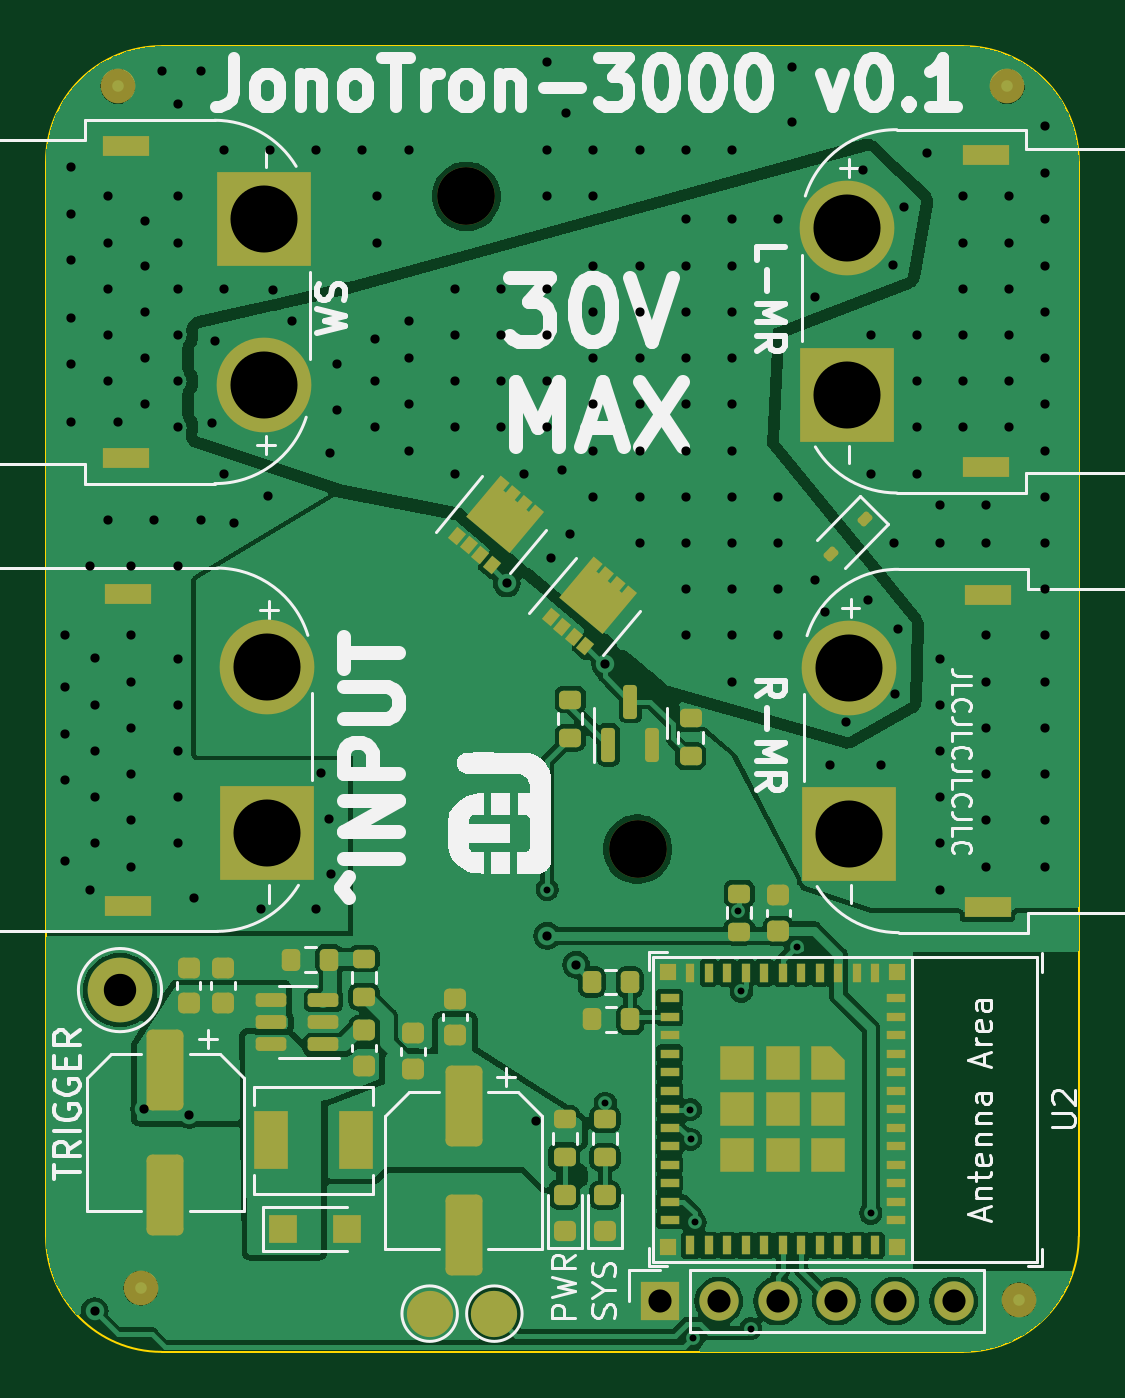
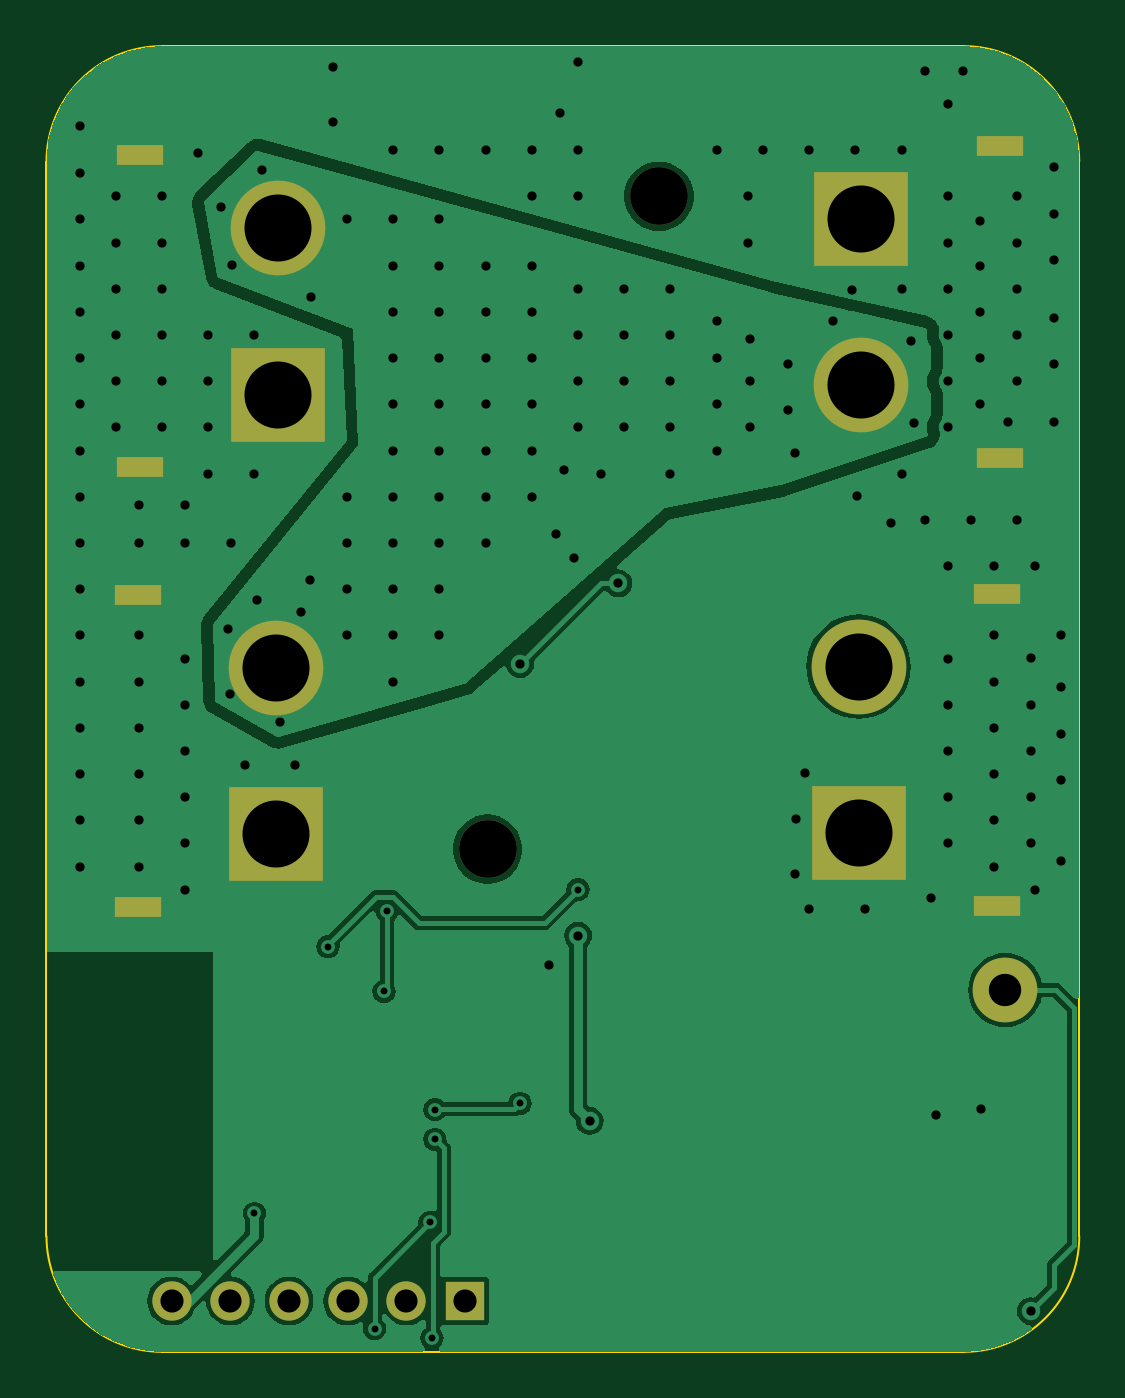
Circuit board: 11 layer files. Board 44.7 x 56.5 mm.
- bottom_copper: JonoBro-CuBottom.gbr (58213 bytes)
- top_copper: JonoBro-CuTop.gbr (140524 bytes)
- outline: JonoBro-EdgeCuts.gbr (993 bytes)
- bottom_mask: JonoBro-MaskBottom.gbr (1495 bytes)
- top_mask: JonoBro-MaskTop.gbr (8327 bytes)
- drill: JonoBro-NPTH.drl (374 bytes)
- drill: JonoBro-PTH.drl (4968 bytes)
- paste: JonoBro-PasteBottom.gbr (450 bytes)
- paste: JonoBro-PasteTop.gbr (7048 bytes)
- bottom_silk: JonoBro-SilkBottom.gbr (1505 bytes)
- top_silk: JonoBro-SilkTop.gbr (57243 bytes)

=== bottom_copper: JonoBro-CuBottom.gbr (58213 bytes, source omitted) ===
=== top_copper: JonoBro-CuTop.gbr (140524 bytes, source omitted) ===
=== outline: JonoBro-EdgeCuts.gbr ===
%TF.GenerationSoftware,KiCad,Pcbnew,7.0.7*%
%TF.CreationDate,2023-09-08T10:51:00+10:00*%
%TF.ProjectId,JonoBro,4a6f6e6f-4272-46f2-9e6b-696361645f70,rev?*%
%TF.SameCoordinates,Original*%
%TF.FileFunction,Profile,NP*%
%FSLAX46Y46*%
G04 Gerber Fmt 4.6, Leading zero omitted, Abs format (unit mm)*
G04 Created by KiCad (PCBNEW 7.0.7) date 2023-09-08 10:51:00*
%MOMM*%
%LPD*%
G01*
G04 APERTURE LIST*
%TA.AperFunction,Profile*%
%ADD10C,0.100000*%
%TD*%
G04 APERTURE END LIST*
D10*
X158088353Y-120253653D02*
G75*
G03*
X163088353Y-115253731I47J4999953D01*
G01*
X123400000Y-63753700D02*
G75*
G03*
X118400000Y-68753731I0J-5000000D01*
G01*
X123400000Y-63753731D02*
X158088353Y-63753731D01*
X118400000Y-68753731D02*
X118400000Y-115253731D01*
X163088353Y-68753731D02*
X163088353Y-115253731D01*
X118399969Y-115253731D02*
G75*
G03*
X123400000Y-120253731I5000031J31D01*
G01*
X163088369Y-68753731D02*
G75*
G03*
X158088353Y-63753731I-4999969J31D01*
G01*
X123400000Y-120253731D02*
X158088353Y-120253731D01*
M02*

=== bottom_mask: JonoBro-MaskBottom.gbr ===
%TF.GenerationSoftware,KiCad,Pcbnew,7.0.7*%
%TF.CreationDate,2023-09-08T10:51:00+10:00*%
%TF.ProjectId,JonoBro,4a6f6e6f-4272-46f2-9e6b-696361645f70,rev?*%
%TF.SameCoordinates,Original*%
%TF.FileFunction,Soldermask,Bot*%
%TF.FilePolarity,Negative*%
%FSLAX46Y46*%
G04 Gerber Fmt 4.6, Leading zero omitted, Abs format (unit mm)*
G04 Created by KiCad (PCBNEW 7.0.7) date 2023-09-08 10:51:00*
%MOMM*%
%LPD*%
G01*
G04 APERTURE LIST*
%ADD10C,2.500000*%
%ADD11R,1.700000X1.700000*%
%ADD12O,1.700000X1.700000*%
%ADD13C,2.800000*%
%ADD14R,2.000000X0.900000*%
%ADD15R,4.100000X4.100000*%
%ADD16C,4.100000*%
G04 APERTURE END LIST*
D10*
%TO.C,H1*%
X144000000Y-98500000D03*
%TD*%
%TO.C,H2*%
X136588353Y-70253731D03*
%TD*%
D11*
%TO.C,J5*%
X144974320Y-118053731D03*
D12*
X147514320Y-118053731D03*
X150054320Y-118053731D03*
X152594320Y-118053731D03*
X155134320Y-118053731D03*
X157674320Y-118053731D03*
%TD*%
D13*
%TO.C,TP3*%
X121600000Y-104600000D03*
%TD*%
D14*
%TO.C,J1*%
X121850000Y-81571987D03*
D15*
X127850000Y-71221987D03*
D14*
X121850000Y-68071987D03*
D16*
X127850000Y-78421987D03*
%TD*%
D14*
%TO.C,J2*%
X159138353Y-87503731D03*
D15*
X153138353Y-97853731D03*
D14*
X159138353Y-101003731D03*
D16*
X153138353Y-90653731D03*
%TD*%
D14*
%TO.C,J4*%
X121950000Y-100950000D03*
D15*
X127950000Y-97800000D03*
D14*
X121950000Y-87450000D03*
D16*
X127950000Y-90600000D03*
%TD*%
D14*
%TO.C,J3*%
X159062574Y-68479017D03*
D15*
X153062574Y-78829017D03*
D14*
X159062574Y-81979017D03*
D16*
X153062574Y-71629017D03*
%TD*%
M02*

=== top_mask: JonoBro-MaskTop.gbr (8327 bytes, source omitted) ===
=== drill: JonoBro-NPTH.drl ===
M48
; DRILL file {KiCad 7.0.7} date 2023 September 08, Friday 10:51:00
; FORMAT={-:-/ absolute / inch / decimal}
; #@! TF.CreationDate,2023-09-08T10:51:00+10:00
; #@! TF.GenerationSoftware,Kicad,Pcbnew,7.0.7
; #@! TF.FileFunction,NonPlated,1,2,NPTH
FMAT,2
INCH
; #@! TA.AperFunction,NonPlated,NPTH,ComponentDrill
T1C0.0984
%
G90
G05
T1
X5.3775Y-2.7659
X5.6693Y-3.878
T0
M30

=== drill: JonoBro-PTH.drl ===
M48
; DRILL file {KiCad 7.0.7} date 2023 September 08, Friday 10:51:00
; FORMAT={-:-/ absolute / inch / decimal}
; #@! TF.CreationDate,2023-09-08T10:51:00+10:00
; #@! TF.GenerationSoftware,Kicad,Pcbnew,7.0.7
; #@! TF.FileFunction,Plated,1,2,PTH
FMAT,2
INCH
; #@! TA.AperFunction,Plated,PTH,ViaDrill
T1C0.0118
; #@! TA.AperFunction,Plated,PTH,ViaDrill
T2C0.0157
; #@! TA.AperFunction,Plated,PTH,ComponentDrill
T3C0.0236
; #@! TA.AperFunction,Plated,PTH,ComponentDrill
T4C0.0394
; #@! TA.AperFunction,Plated,PTH,ComponentDrill
T5C0.0551
; #@! TA.AperFunction,Plated,PTH,ComponentDrill
T6C0.1142
%
G90
G05
T1
X5.5153Y-3.947
X5.6142Y-4.3109
X5.7592Y-4.3217
X5.7594Y-4.3722
X5.7644Y-4.7108
X5.7673Y-4.5139
X5.8406Y-3.9834
X5.846Y-4.1202
X5.8617Y-4.695
X5.941Y-4.0444
X6.0665Y-4.4982
T2
X4.6931Y-3.5131
X4.6931Y-3.6024
X4.6931Y-3.6811
X4.6931Y-3.7598
X4.6931Y-3.8976
X4.7047Y-2.7165
X4.7047Y-2.7953
X4.7047Y-2.874
X4.7047Y-2.9724
X4.7047Y-3.0512
X4.7047Y-3.1496
X4.7368Y-3.3958
X4.7368Y-3.947
X4.7441Y-3.5527
X4.7441Y-3.6324
X4.7441Y-3.7108
X4.7441Y-3.7895
X4.7441Y-3.8683
X4.7441Y-4.6654
X4.7673Y-2.7659
X4.7673Y-2.8446
X4.7673Y-2.9234
X4.7673Y-3.0021
X4.7673Y-3.0809
X4.7673Y-3.3171
X4.7835Y-3.1496
X4.8066Y-3.3958
X4.8066Y-3.5139
X4.8066Y-3.5927
X4.8066Y-3.6714
X4.8066Y-3.7501
X4.8066Y-3.8289
X4.8066Y-3.9076
X4.8284Y-4.32
X4.83Y-2.8082
X4.83Y-2.884
X4.83Y-2.9627
X4.83Y-3.0415
X4.83Y-3.1202
X4.846Y-3.3171
X4.8592Y-2.5516
X4.8854Y-2.6084
X4.8854Y-2.7659
X4.8854Y-2.8446
X4.8854Y-2.9234
X4.8854Y-3.0021
X4.8854Y-3.0809
X4.8854Y-3.1596
X4.8854Y-3.3958
X4.8854Y-3.5533
X4.8854Y-3.632
X4.8854Y-3.7108
X4.8854Y-3.7895
X4.8854Y-3.8683
X4.9055Y-4.3307
X4.9134Y-3.9606
X4.9247Y-2.5516
X4.9247Y-3.3171
X4.9435Y-3.1527
X4.9488Y-3.0125
X4.9641Y-2.6872
X4.9641Y-2.9234
X4.9641Y-3.2383
X4.9817Y-3.3228
X5.0272Y-3.9805
X5.0394Y-3.2756
X5.0428Y-2.6872
X5.0478Y-2.926
X5.0807Y-2.9788
X5.1216Y-2.6872
X5.1216Y-3.9805
X5.129Y-3.7485
X5.144Y-3.8269
X5.1452Y-3.2029
X5.1461Y-3.9203
X5.1575Y-3.0512
X5.1575Y-3.1299
X5.2003Y-2.6872
X5.2226Y-3.0097
X5.2226Y-3.0809
X5.2226Y-3.1596
X5.2255Y-2.765
X5.2255Y-2.8446
X5.2791Y-2.6872
X5.2791Y-2.9785
X5.2791Y-3.0415
X5.2791Y-3.1202
X5.2791Y-3.199
X5.3578Y-2.9234
X5.3578Y-3.0021
X5.3578Y-3.0809
X5.3578Y-3.1596
X5.3578Y-3.2383
X5.4365Y-2.9234
X5.4365Y-3.0021
X5.4365Y-3.0809
X5.4365Y-3.1596
X5.4464Y-3.4253
X5.4759Y-3.2383
X5.4956Y-4.3407
X5.5153Y-2.5375
X5.5153Y-2.6872
X5.5153Y-2.7659
X5.5153Y-2.9234
X5.5153Y-3.0021
X5.5153Y-3.0809
X5.5153Y-3.1596
X5.5153Y-4.0257
X5.5213Y-3.3823
X5.54Y-3.2318
X5.5468Y-2.6242
X5.5535Y-3.3408
X5.5645Y-4.075
X5.594Y-2.6872
X5.594Y-2.7659
X5.594Y-2.884
X5.594Y-2.9627
X5.594Y-3.0415
X5.594Y-3.1202
X5.594Y-3.199
X5.594Y-3.2777
X5.6137Y-3.5631
X5.6728Y-2.6872
X5.6728Y-2.884
X5.6728Y-2.9627
X5.6728Y-3.0415
X5.6728Y-3.1202
X5.6728Y-3.199
X5.6728Y-3.2777
X5.6728Y-3.3564
X5.7515Y-2.6872
X5.7515Y-2.8053
X5.7515Y-2.884
X5.7515Y-2.9627
X5.7515Y-3.0415
X5.7515Y-3.1202
X5.7515Y-3.199
X5.7515Y-3.2777
X5.7515Y-3.3564
X5.7515Y-3.4352
X5.7515Y-3.5139
X5.8303Y-2.6872
X5.8303Y-2.8053
X5.8303Y-2.884
X5.8303Y-2.9627
X5.8303Y-3.0415
X5.8303Y-3.1202
X5.8303Y-3.199
X5.8303Y-3.2777
X5.8303Y-3.3564
X5.8303Y-3.4352
X5.8303Y-3.5139
X5.8303Y-3.5927
X5.909Y-2.8053
X5.909Y-3.2777
X5.909Y-3.3564
X5.909Y-3.4352
X5.909Y-3.5139
X5.9326Y-2.5454
X5.9326Y-2.6399
X5.9709Y-2.9374
X5.9715Y-3.42
X5.9877Y-3.4746
X5.9976Y-3.7338
X6.0236Y-3.6614
X6.0529Y-2.7209
X6.0624Y-3.4533
X6.0665Y-3.0021
X6.0665Y-3.2383
X6.0831Y-3.7338
X6.1043Y-2.8824
X6.1058Y-3.3564
X6.1083Y-3.6134
X6.1124Y-3.5035
X6.1236Y-2.7845
X6.1452Y-3.0021
X6.1452Y-3.0809
X6.1452Y-3.1596
X6.1452Y-3.2383
X6.1627Y-2.6913
X6.1846Y-3.2911
X6.1846Y-3.3564
X6.1846Y-3.5533
X6.1846Y-3.632
X6.1846Y-3.7108
X6.1846Y-3.7895
X6.1846Y-3.8683
X6.1846Y-3.947
X6.224Y-2.7659
X6.224Y-2.8446
X6.224Y-2.9234
X6.224Y-3.0021
X6.224Y-3.0809
X6.224Y-3.1596
X6.2633Y-3.3564
X6.2633Y-3.5139
X6.2633Y-3.5927
X6.2633Y-3.6714
X6.2633Y-3.7501
X6.2633Y-3.8289
X6.2633Y-3.9076
X6.2634Y-3.2911
X6.3027Y-2.7659
X6.3027Y-2.8446
X6.3027Y-2.9234
X6.3027Y-3.0021
X6.3027Y-3.0809
X6.3027Y-3.1596
X6.3635Y-2.6456
X6.3635Y-2.7265
X6.3635Y-2.8053
X6.3635Y-2.884
X6.3635Y-2.9627
X6.3635Y-3.0415
X6.3635Y-3.1202
X6.3635Y-3.199
X6.3635Y-3.2777
X6.3635Y-3.3564
X6.3635Y-3.4352
X6.3635Y-3.5139
X6.3635Y-3.5927
X6.3635Y-3.6714
X6.3635Y-3.7501
X6.3635Y-3.8289
X6.3635Y-3.9076
T4
X5.7077Y-4.6478
X5.8077Y-4.6478
X5.9077Y-4.6478
X6.0077Y-4.6478
X6.1077Y-4.6478
X6.2077Y-4.6478
T5
X4.7874Y-4.1181
T6
X5.0335Y-2.804
X5.0335Y-3.0875
X5.0374Y-3.5669
X5.0374Y-3.8504
X6.0261Y-2.82
X6.0261Y-3.1035
X6.0291Y-3.569
X6.0291Y-3.8525
T3
G00X4.7756Y-2.68
M15
G01X4.8189Y-2.68
M16
G05
G00X4.7756Y-3.2115
M15
G01X4.8189Y-3.2115
M16
G05
G00X4.7795Y-3.4429
M15
G01X4.8228Y-3.4429
M16
G05
G00X4.7795Y-3.9744
M15
G01X4.8228Y-3.9744
M16
G05
G00X6.284Y-2.696
M15
G01X6.2407Y-2.696
M16
G05
G00X6.284Y-3.2275
M15
G01X6.2407Y-3.2275
M16
G05
G00X6.2869Y-3.445
M15
G01X6.2436Y-3.445
M16
G05
G00X6.2869Y-3.9765
M15
G01X6.2436Y-3.9765
M16
G05
T0
M30

=== paste: JonoBro-PasteBottom.gbr ===
%TF.GenerationSoftware,KiCad,Pcbnew,7.0.7*%
%TF.CreationDate,2023-09-08T10:51:00+10:00*%
%TF.ProjectId,JonoBro,4a6f6e6f-4272-46f2-9e6b-696361645f70,rev?*%
%TF.SameCoordinates,Original*%
%TF.FileFunction,Paste,Bot*%
%TF.FilePolarity,Positive*%
%FSLAX46Y46*%
G04 Gerber Fmt 4.6, Leading zero omitted, Abs format (unit mm)*
G04 Created by KiCad (PCBNEW 7.0.7) date 2023-09-08 10:51:00*
%MOMM*%
%LPD*%
G01*
G04 APERTURE LIST*
G04 APERTURE END LIST*
M02*

=== paste: JonoBro-PasteTop.gbr (7048 bytes, source omitted) ===
=== bottom_silk: JonoBro-SilkBottom.gbr ===
%TF.GenerationSoftware,KiCad,Pcbnew,7.0.7*%
%TF.CreationDate,2023-09-08T10:51:00+10:00*%
%TF.ProjectId,JonoBro,4a6f6e6f-4272-46f2-9e6b-696361645f70,rev?*%
%TF.SameCoordinates,Original*%
%TF.FileFunction,Legend,Bot*%
%TF.FilePolarity,Positive*%
%FSLAX46Y46*%
G04 Gerber Fmt 4.6, Leading zero omitted, Abs format (unit mm)*
G04 Created by KiCad (PCBNEW 7.0.7) date 2023-09-08 10:51:00*
%MOMM*%
%LPD*%
G01*
G04 APERTURE LIST*
%ADD10C,2.500000*%
%ADD11R,1.700000X1.700000*%
%ADD12O,1.700000X1.700000*%
%ADD13C,2.800000*%
%ADD14R,2.000000X0.900000*%
%ADD15R,4.100000X4.100000*%
%ADD16C,4.100000*%
G04 APERTURE END LIST*
%LPC*%
D10*
%TO.C,H1*%
X144000000Y-98500000D03*
%TD*%
%TO.C,H2*%
X136588353Y-70253731D03*
%TD*%
D11*
%TO.C,J5*%
X144974320Y-118053731D03*
D12*
X147514320Y-118053731D03*
X150054320Y-118053731D03*
X152594320Y-118053731D03*
X155134320Y-118053731D03*
X157674320Y-118053731D03*
%TD*%
D13*
%TO.C,TP3*%
X121600000Y-104600000D03*
%TD*%
D14*
%TO.C,J1*%
X121850000Y-81571987D03*
D15*
X127850000Y-71221987D03*
D14*
X121850000Y-68071987D03*
D16*
X127850000Y-78421987D03*
%TD*%
D14*
%TO.C,J2*%
X159138353Y-87503731D03*
D15*
X153138353Y-97853731D03*
D14*
X159138353Y-101003731D03*
D16*
X153138353Y-90653731D03*
%TD*%
D14*
%TO.C,J4*%
X121950000Y-100950000D03*
D15*
X127950000Y-97800000D03*
D14*
X121950000Y-87450000D03*
D16*
X127950000Y-90600000D03*
%TD*%
D14*
%TO.C,J3*%
X159062574Y-68479017D03*
D15*
X153062574Y-78829017D03*
D14*
X159062574Y-81979017D03*
D16*
X153062574Y-71629017D03*
%TD*%
%LPD*%
M02*

=== top_silk: JonoBro-SilkTop.gbr (57243 bytes, source omitted) ===
